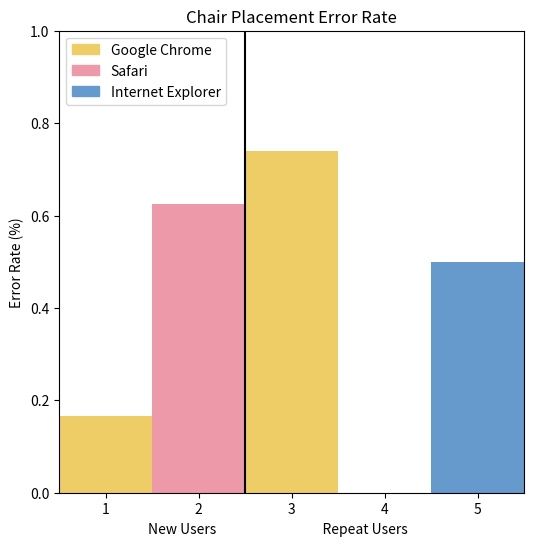

Python code for this plot:
from matplotlib import pyplot as plt
from matplotlib.patches import Patch

CHAIR_OR_ACCESSIBILITY_ERROR = True

# Tol Medium Contrast (#https://cran.r-project.org/web/packages/khroma/vignettes/tol.html#medium-contrast)
COLORS = {"yellow" : "#EECC66", "red" : "#EE99AA", "blue" : "#6699CC"}

if CHAIR_OR_ACCESSIBILITY_ERROR:
    title = "Chair Placement Error Rate"
    data = [(8/48), (30/48), (20/27), 0, (30/60)]

else:
    title = "Stack and Chair Accessibility Error Rate"
    data = [0, (55/64), (2/37), 0, (74/80)]

# Plot Bars with Error Rate for each user
fig, ax = plt.subplots(figsize=(6, 6))
plt.bar(x=0.5, height=data[0], width=1, color=COLORS["yellow"])
plt.bar(x=1.5, height=data[1], width=1, color=COLORS["red"])
plt.bar(x=2.5, height=data[2], width=1, color=COLORS["yellow"])
plt.bar(x=3.5, height=data[3], width=1, color=COLORS["yellow"])
plt.bar(x=4.5, height=data[4], width=1, color=COLORS["blue"])

# Scale Plot
plt.ylim(0, 1)
plt.xlim(0, 5)

# Label Axes
plt.title(title)
plt.ylabel("Error Rate (%)")
plt.xlabel("New Users                                  Repeat Users         ")
plt.xticks([0.5, 1.5, 2.5, 3.5, 4.5], [1, 2, 3, 4, 5])
ax.legend([Patch(color=colour) for colour in COLORS.values()], ["Google Chrome", "Safari", "Internet Explorer"], loc="upper left")

# Plot Dividing Line
plt.plot([2, 2], [0, 1], color="black")

plt.show()
